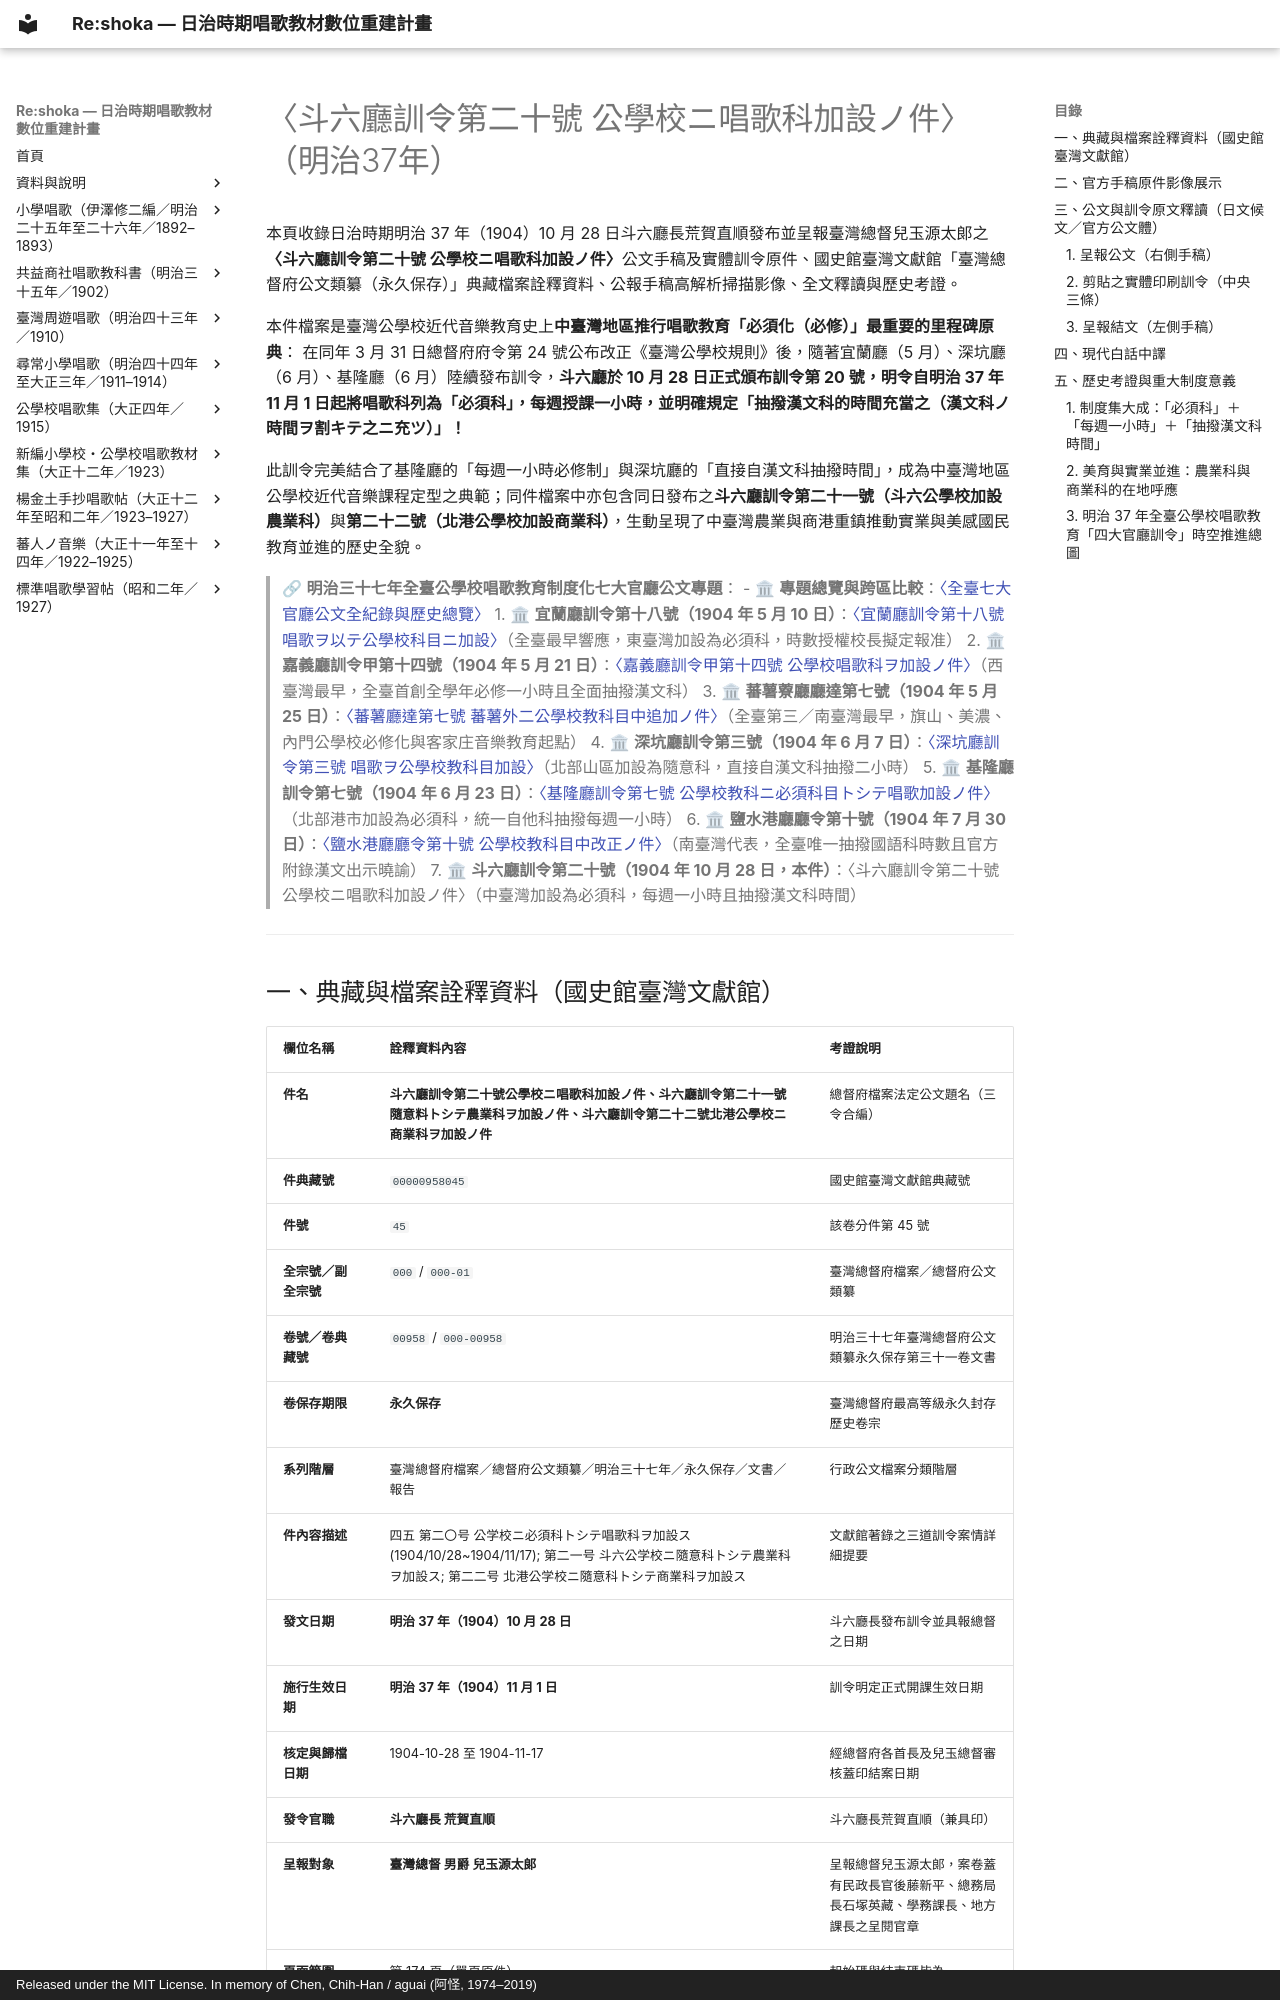

repository: TMDLang/reshoka · page: archives/1904_douliu_shoka/index.html · generator: mkdocs · copyright: Released under the MIT License. In memory of Chen, Chih-Han / aguai (阿怪, 1974–2019)

---
title: "〈斗六廳訓令第二十號公學校ニ唱歌科加設ノ件〉（明治37年） — 臺灣公學校唱歌科必須化與抽撥漢文科時數史料考證"
description: "收錄明治37年（1904）10月28日斗六廳長荒賀直順發布之斗六廳訓令第20號原件剪貼、呈報臺灣總督兒玉源太郎手稿公文（國史館臺灣文獻館典藏號 00000958045，總督府公文類纂永久保存），考證自明治37年11月1日起將唱歌科正式加設為「必須科（每週一小時）且自漢文科抽撥時間」之重大制度原典，並包含同日發布之第21號（斗六公學校農業科）與第22號（北港公學校商業科）加設訓令考證。"
image: P001.jpg
keywords: 斗六廳訓令第二十號, 唱歌科加設, 必須科, 漢文科, 總督府公文類纂, 永久保存, 荒賀直順, 兒玉源太郎, 後藤新平, 國史館臺灣文獻館, 明治三十七年, 斗六公學校, 北港公學校
schema_type: HistoricalDocument
---

# 〈斗六廳訓令第二十號 公學校ニ唱歌科加設ノ件〉（明治37年）

本頁收錄日治時期明治 37 年（1904）10 月 28 日斗六廳長荒賀直順發布並呈報臺灣總督兒玉源太郎之**〈斗六廳訓令第二十號 公學校ニ唱歌科加設ノ件〉**公文手稿及實體訓令原件、國史館臺灣文獻館「臺灣總督府公文類纂（永久保存）」典藏檔案詮釋資料、公報手稿高解析掃描影像、全文釋讀與歷史考證。

本件檔案是臺灣公學校近代音樂教育史上**中臺灣地區推行唱歌教育「必須化（必修）」最重要的里程碑原典**：
在同年 3 月 31 日總督府府令第 24 號公布改正《臺灣公學校規則》後，隨著宜蘭廳（5 月）、深坑廳（6 月）、基隆廳（6 月）陸續發布訓令，**斗六廳於 10 月 28 日正式頒布訓令第 20 號，明令自明治 37 年 11 月 1 日起將唱歌科列為「必須科」，每週授課一小時，並明確規定「抽撥漢文科的時間充當之（漢文科ノ時間ヲ割キテ之ニ充ツ）」！**

此訓令完美結合了基隆廳的「每週一小時必修制」與深坑廳的「直接自漢文科抽撥時間」，成為中臺灣地區公學校近代音樂課程定型之典範；同件檔案中亦包含同日發布之**斗六廳訓令第二十一號（斗六公學校加設農業科）**與**第二十二號（北港公學校加設商業科）**，生動呈現了中臺灣農業與商港重鎮推動實業與美感國民教育並進的歷史全貌。

> 🔗 **明治三十七年全臺公學校唱歌教育制度化七大官廳公文專題**：
> - 🏛 **專題總覽與跨區比較**：[〈全臺七大官廳公文全紀錄與歷史總覽〉](../1904_shoka_origins/index.md)
> 1. 🏛 **宜蘭廳訓令第十八號（1904 年 5 月 10 日）**：[〈宜蘭廳訓令第十八號 唱歌ヲ以テ公學校科目ニ加設〉](../1904_yilan_shoka_compulsory/index.md)（全臺最早響應，東臺灣加設為必須科，時數授權校長擬定報准）
> 2. 🏛 **嘉義廳訓令甲第十四號（1904 年 5 月 21 日）**：[〈嘉義廳訓令甲第十四號 公學校唱歌科ヲ加設ノ件〉](../1904_chiayi_shoka/index.md)（西臺灣最早，全臺首創全學年必修一小時且全面抽撥漢文科）
> 3. 🏛 **蕃薯藔廳廳達第七號（1904 年 5 月 25 日）**：[〈蕃薯廳達第七號 蕃薯外二公學校教科目中追加ノ件〉](../1904_banshoro_shoka/index.md)（全臺第三／南臺灣最早，旗山、美濃、內門公學校必修化與客家庄音樂教育起點）
> 4. 🏛 **深坑廳訓令第三號（1904 年 6 月 7 日）**：[〈深坑廳訓令第三號 唱歌ヲ公學校教科目加設〉](../1904_shenkeng_shoka/index.md)（北部山區加設為隨意科，直接自漢文科抽撥二小時）
> 5. 🏛 **基隆廳訓令第七號（1904 年 6 月 23 日）**：[〈基隆廳訓令第七號 公學校教科ニ必須科目トシテ唱歌加設ノ件〉](../1904_shoka_compulsory/index.md)（北部港市加設為必須科，統一自他科抽撥每週一小時）
> 6. 🏛 **鹽水港廳廳令第十號（1904 年 7 月 30 日）**：[〈鹽水港廳廳令第十號 公學校教科目中改正ノ件〉](../1904_ensuiko_shoka/index.md)（南臺灣代表，全臺唯一抽撥國語科時數且官方附錄漢文出示曉諭）
> 7. 🏛 **斗六廳訓令第二十號（1904 年 10 月 28 日，本件）**：〈斗六廳訓令第二十號 公學校ニ唱歌科加設ノ件〉（中臺灣加設為必須科，每週一小時且抽撥漢文科時間）

---
